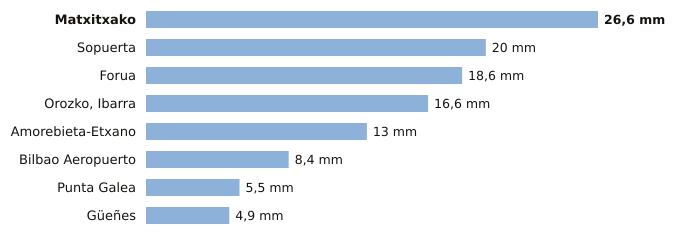

Source data for this figure (header and first rows):
estacion, provincia, indicativo, mm_6_dias_anteriores, mm_hoy, mm_7_dias, horas_de_hoy
Matxitxako, Bizkaia, 1057B, 26.6, 0.0, 26.6, 1
Sopuerta, Bizkaia, 1083B, 20.0, 0.0, 20.0, 1
Forua, Bizkaia, 1056K, 18.6, 0.0, 18.6, 1
Orozko, Ibarra, Bizkaia, 1064L, 16.6, 0.0, 16.6, 1
Amorebieta-Etxano, Bizkaia, 1074C, 13.0, 0.0, 13.0, 1
Bilbao Aeropuerto, Bizkaia, 1082, 8.4, 0.0, 8.4, 1
Punta Galea, Bizkaia, 1059X, 5.5, 0.0, 5.5, 1
Güeñes, Bizkaia, 1078I, 4.9, 0.0, 4.9, 1
